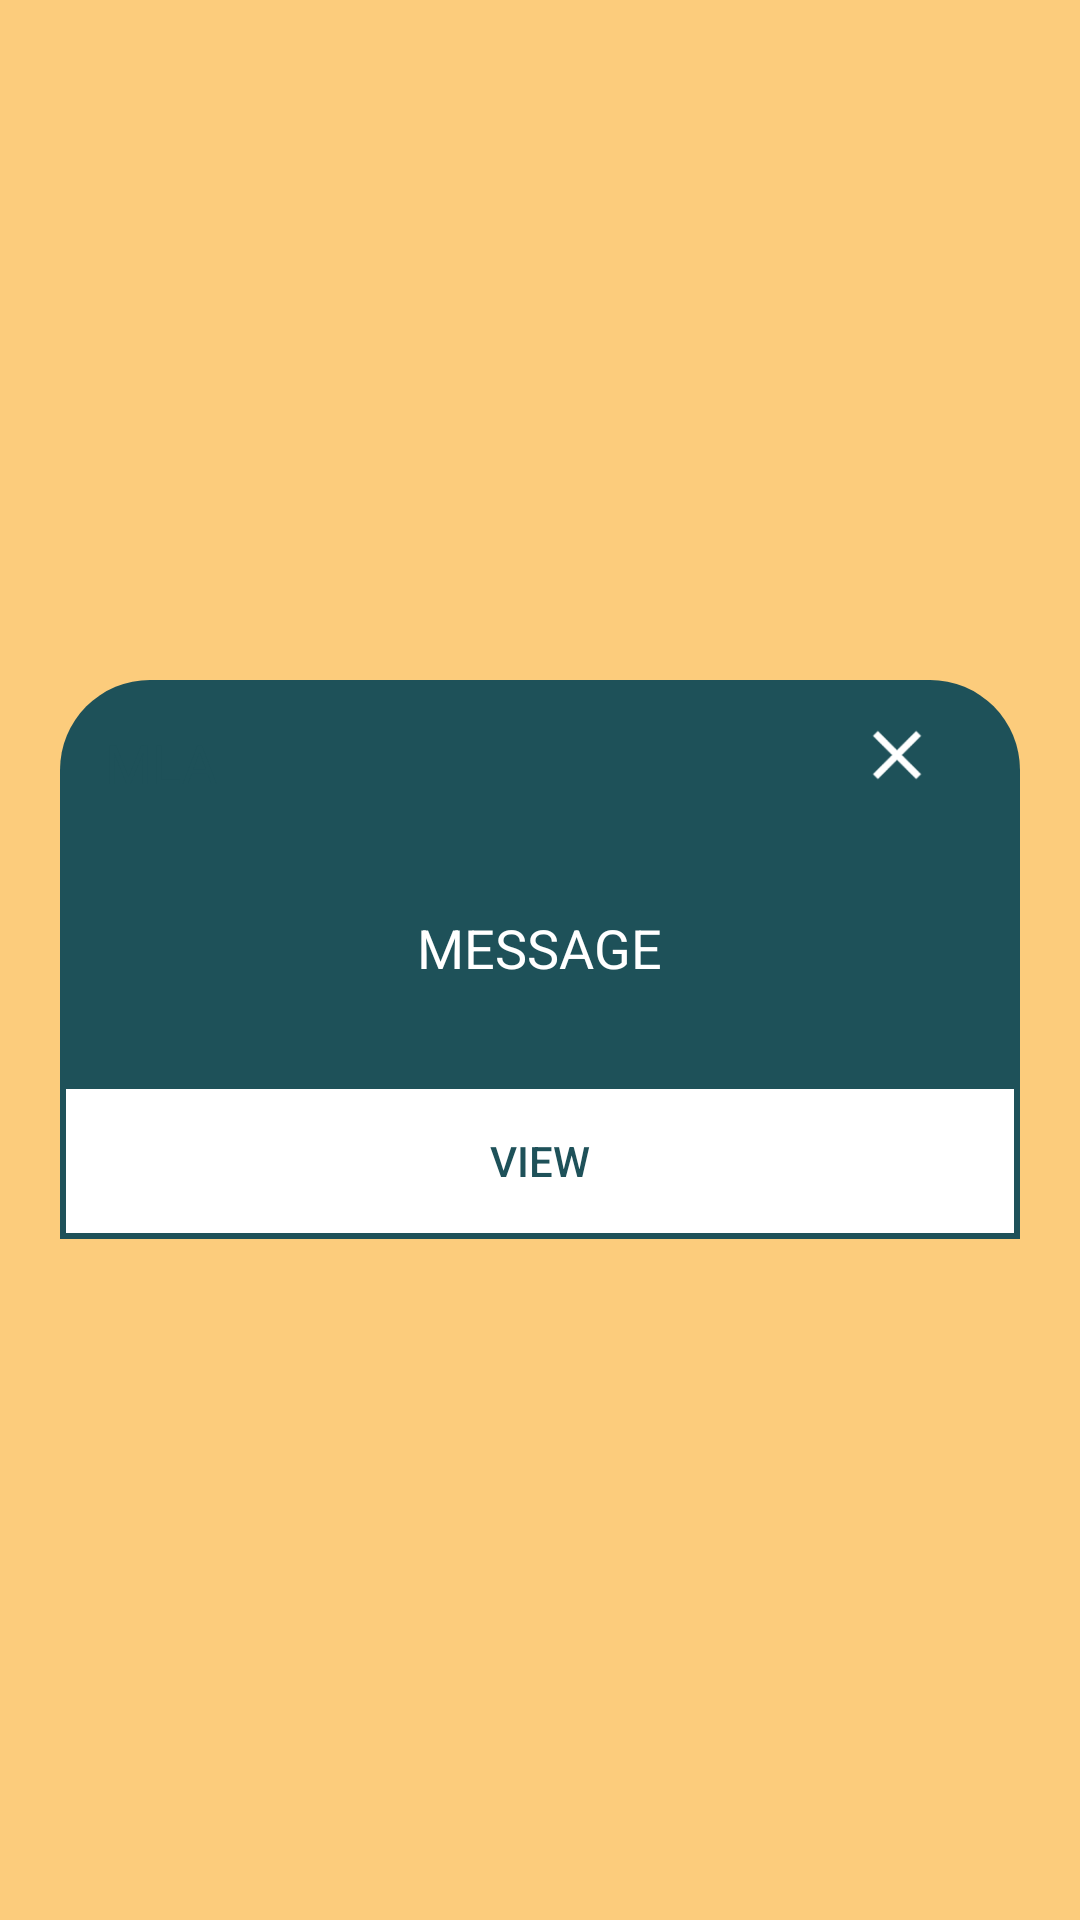

Here is an Android app screen rendered from its layout file. Give the layout XML and the strings, colors and styles it references.
<!-- AndroidManifest.xml: application theme AppTheme -->
<!-- res/layout/custom_alert.xml -->
<?xml version="1.0" encoding="utf-8"?>
<LinearLayout xmlns:android="http://schemas.android.com/apk/res/android"
    android:layout_width="fill_parent"
    android:layout_height="fill_parent"
    android:background="@color/transparent"
    android:orientation="vertical" >

    <LinearLayout
        android:layout_width="match_parent"
        android:layout_height="match_parent"
        android:gravity="center"
        android:orientation="vertical"
        android:padding="20dp" >

        <LinearLayout
            android:layout_width="match_parent"
            android:layout_height="wrap_content"
            android:background="@drawable/dialog_header"
            android:gravity="center|center_vertical"
            android:orientation="horizontal"
            android:padding="5dp" >

            <LinearLayout
                android:layout_width="0dp"
                android:layout_height="match_parent"
                android:layout_weight="1"
                android:gravity="center_vertical"
                android:padding="10dp"
                android:paddingBottom="5dp" >

                <TextView
                    android:id="@+id/lblMLA"
                    android:layout_width="wrap_content"
                    android:layout_height="wrap_content"
                    android:text="MLA"
                    android:textAppearance="?android:attr/textAppearanceMedium"
                    android:textColor="@color/theme_color" />
            </LinearLayout>

            <LinearLayout
                android:layout_width="0dp"
                android:layout_height="match_parent"
                android:layout_weight="0.30"
                android:gravity="center|center_vertical"
                android:paddingBottom="5dp" >

                <ImageButton
                    android:id="@+id/btnClose"
                    android:layout_width="40dp"
                    android:layout_height="40dp"
                    android:background="@drawable/ic_action_close" />

            </LinearLayout>
        </LinearLayout>

        <LinearLayout
            android:layout_width="match_parent"
            android:layout_height="wrap_content"
            android:background="@color/theme_color"
            android:orientation="vertical"
            android:padding="2dp" >

            <View
                android:layout_width="0dp"
                android:layout_height="10dp" />

            <LinearLayout
                android:layout_width="match_parent"
                android:layout_height="wrap_content"
                android:gravity="center"
                android:orientation="vertical" >

                <LinearLayout
                    android:layout_width="match_parent"
                    android:layout_height="wrap_content"
                    android:orientation="vertical"
                    android:padding="10dp" >

                    <LinearLayout
                        android:layout_width="match_parent"
                        android:layout_height="wrap_content"
                        android:gravity="center"
                        android:orientation="vertical" >

                        <TextView
                            android:id="@+id/txtmessage"
                            android:layout_width="wrap_content"
                            android:layout_height="wrap_content"
                            android:text="MESSAGE"
                            android:textAppearance="?android:attr/textAppearanceMedium"
                            android:textColor="@color/white" />
                    </LinearLayout>
                </LinearLayout>

                <View
                    android:layout_width="0dp"
                    android:layout_height="25dp" />

                <LinearLayout
                    android:layout_width="match_parent"
                    android:layout_height="wrap_content"
                    android:gravity="center"
                    android:orientation="horizontal" >

                    <Button
                        android:id="@+id/btnView"
                        android:layout_width="match_parent"
                        android:layout_height="wrap_content"
                        android:background="@color/white"
                        android:padding="10dp"
                        android:text="VIEW"
                        android:textColor="@color/theme_color" />
                </LinearLayout>
            </LinearLayout>
        </LinearLayout>
    </LinearLayout>

</LinearLayout>
<!-- resources referenced by this layout -->
<resources>
  <color name="theme_color">#1e5159</color>
  <color name="transparent">#80FFA000</color>
  <color name="white">#FFFFFF</color>
  <!-- drawable dialog_header (drawable) -->
  <?xml version="1.0" encoding="utf-8"?>
  <inset xmlns:android="http://schemas.android.com/apk/res/android" android:insetBottom="-1dp">
      <shape android:shape="rectangle">
          <solid android:color="@color/theme_color" />
          <corners android:topLeftRadius="30dp" android:topRightRadius="30dp" />
          
      </shape>
  </inset>
  <!-- drawable ic_action_close: png bitmap (drawable-hdpi, 478 bytes) -->
  <style name="AppTheme" parent="Theme.AppCompat.Light.NoActionBar">
          
      </style>
</resources>
